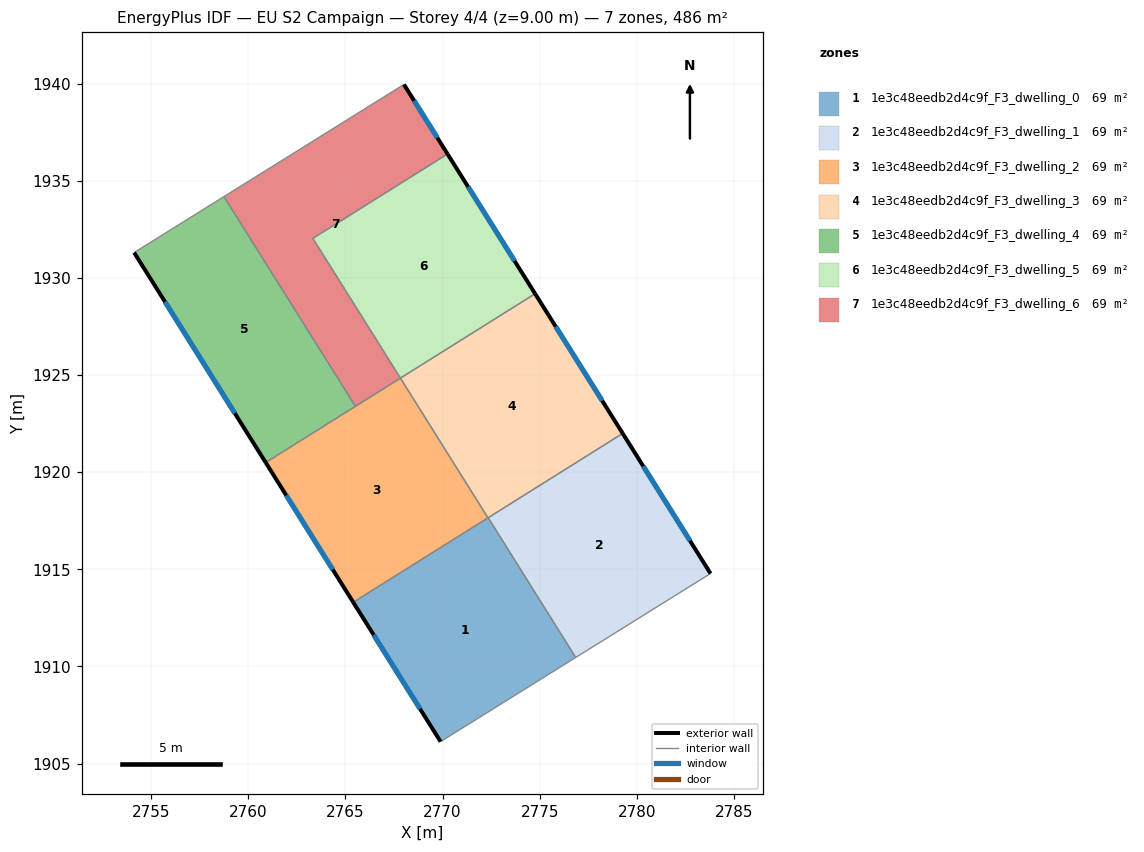
=== STOREY PLAN SPEC (per zone: floor XY polygon, exterior-wall plan segments, windows/doors) ===
zone 1: 1e3c48eedb2d4c9f_F3_dwelling_0  (69.5 m²)
  floor: (2772.35, 1917.65) (2776.85, 1910.46) (2769.90, 1906.13) (2765.40, 1913.30) (2772.34, 1917.65)
  exterior wall: (2765.40, 1913.30) – (2769.90, 1906.13)  [8.5 m]
    window: (2766.46, 1911.62) – (2768.84, 1907.81)  [7.1 m²]
  interior walls: 4
zone 2: 1e3c48eedb2d4c9f_F3_dwelling_1  (69.5 m²)
  floor: (2779.27, 1921.99) (2783.79, 1914.78) (2776.85, 1910.46) (2772.35, 1917.65)
  exterior wall: (2783.79, 1914.78) – (2779.27, 1921.99)  [8.5 m]
    window: (2782.73, 1916.47) – (2780.34, 1920.30)  [7.2 m²]
  interior walls: 3
zone 3: 1e3c48eedb2d4c9f_F3_dwelling_2  (69.5 m²)
  floor: (2767.83, 1924.84) (2772.34, 1917.65) (2765.40, 1913.30) (2760.90, 1920.49)
  exterior wall: (2760.90, 1920.49) – (2765.40, 1913.30)  [8.5 m]
    window: (2761.95, 1918.80) – (2764.34, 1914.99)  [7.2 m²]
  interior walls: 4
zone 4: 1e3c48eedb2d4c9f_F3_dwelling_3  (69.5 m²)
  floor: (2774.77, 1929.18) (2779.27, 1921.99) (2772.34, 1917.65) (2767.83, 1924.84)
  exterior wall: (2779.27, 1921.99) – (2774.77, 1929.18)  [8.5 m]
    window: (2778.22, 1923.68) – (2775.82, 1927.50)  [7.2 m²]
  interior walls: 4
zone 5: 1e3c48eedb2d4c9f_F3_dwelling_4  (69.5 m²)
  floor: (2758.75, 1934.18) (2765.51, 1923.39) (2760.90, 1920.49) (2754.12, 1931.30)
  exterior wall: (2754.12, 1931.30) – (2760.90, 1920.49)  [12.8 m]
    window: (2755.71, 1928.76) – (2759.31, 1923.03)  [10.8 m²]
  interior walls: 3
zone 6: 1e3c48eedb2d4c9f_F3_dwelling_5  (69.5 m²)
  floor: (2770.26, 1936.38) (2774.77, 1929.18) (2767.83, 1924.84) (2763.32, 1932.03)
  exterior wall: (2774.77, 1929.18) – (2770.26, 1936.38)  [8.5 m]
    window: (2773.71, 1930.87) – (2771.31, 1934.69)  [7.2 m²]
  interior walls: 3
zone 7: 1e3c48eedb2d4c9f_F3_dwelling_6  (69.5 m²)
  floor: (2768.01, 1939.96) (2770.26, 1936.38) (2763.32, 1932.03) (2767.83, 1924.84) (2765.51, 1923.39) (2758.75, 1934.18)
  exterior wall: (2770.26, 1936.38) – (2768.01, 1939.96)  [4.2 m]
    window: (2769.73, 1937.22) – (2768.54, 1939.12)  [3.6 m²]
  interior walls: 5

=== DERIVED (storey summary) ===
Building: EU S2 Campaign
Storey: 4 of 4  (floor level z = 9.00 m)
Storey gross floor area: 486.3 m²
Zones on this storey: 7
  - 1e3c48eedb2d4c9f_F3_dwelling_0: floor 69.5 m²; exterior wall 8.5 m (25.4 m²); 1 window(s) 7.1 m²; WWR 28.1%
  - 1e3c48eedb2d4c9f_F3_dwelling_1: floor 69.5 m²; exterior wall 8.5 m (25.5 m²); 1 window(s) 7.2 m²; WWR 28.1%
  - 1e3c48eedb2d4c9f_F3_dwelling_2: floor 69.5 m²; exterior wall 8.5 m (25.5 m²); 1 window(s) 7.2 m²; WWR 28.1%
  - 1e3c48eedb2d4c9f_F3_dwelling_3: floor 69.5 m²; exterior wall 8.5 m (25.5 m²); 1 window(s) 7.2 m²; WWR 28.1%
  - 1e3c48eedb2d4c9f_F3_dwelling_4: floor 69.5 m²; exterior wall 12.8 m (38.3 m²); 1 window(s) 10.8 m²; WWR 28.1%
  - 1e3c48eedb2d4c9f_F3_dwelling_5: floor 69.5 m²; exterior wall 8.5 m (25.5 m²); 1 window(s) 7.2 m²; WWR 28.1%
  - 1e3c48eedb2d4c9f_F3_dwelling_6: floor 69.5 m²; exterior wall 4.2 m (12.7 m²); 1 window(s) 3.6 m²; WWR 28.1%
Zone adjacency (shared interzone walls):
  - 1e3c48eedb2d4c9f_F3_dwelling_0 ↔ 1e3c48eedb2d4c9f_F3_dwelling_1
  - 1e3c48eedb2d4c9f_F3_dwelling_0 ↔ 1e3c48eedb2d4c9f_F3_dwelling_2
  - 1e3c48eedb2d4c9f_F3_dwelling_0 ↔ 1e3c48eedb2d4c9f_F3_dwelling_3
  - 1e3c48eedb2d4c9f_F3_dwelling_1 ↔ 1e3c48eedb2d4c9f_F3_dwelling_3
  - 1e3c48eedb2d4c9f_F3_dwelling_2 ↔ 1e3c48eedb2d4c9f_F3_dwelling_3
  - 1e3c48eedb2d4c9f_F3_dwelling_2 ↔ 1e3c48eedb2d4c9f_F3_dwelling_4
  - 1e3c48eedb2d4c9f_F3_dwelling_2 ↔ 1e3c48eedb2d4c9f_F3_dwelling_6
  - 1e3c48eedb2d4c9f_F3_dwelling_3 ↔ 1e3c48eedb2d4c9f_F3_dwelling_5
  - 1e3c48eedb2d4c9f_F3_dwelling_4 ↔ 1e3c48eedb2d4c9f_F3_dwelling_6
  - 1e3c48eedb2d4c9f_F3_dwelling_5 ↔ 1e3c48eedb2d4c9f_F3_dwelling_6